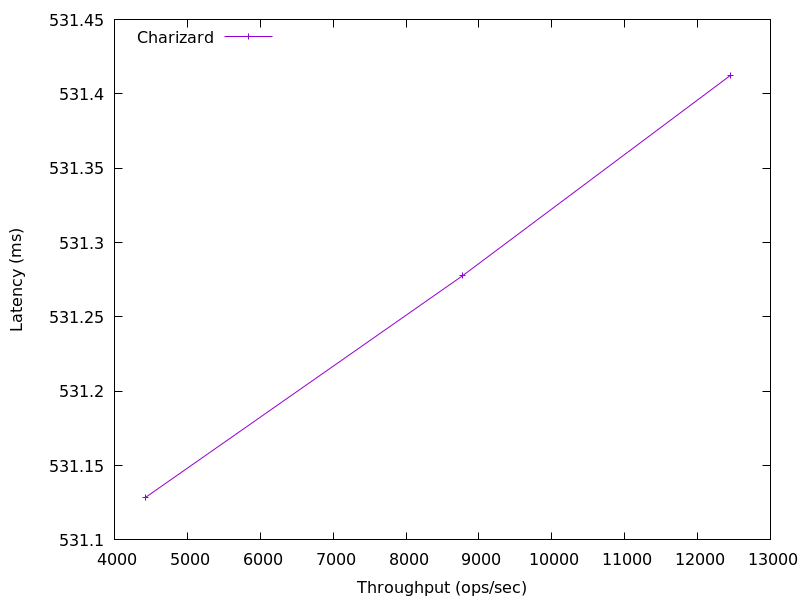

Data behind this chart, as committed beside it:
12445.511287018244, 531.412224
8775, 531.3
4420, 531.1
